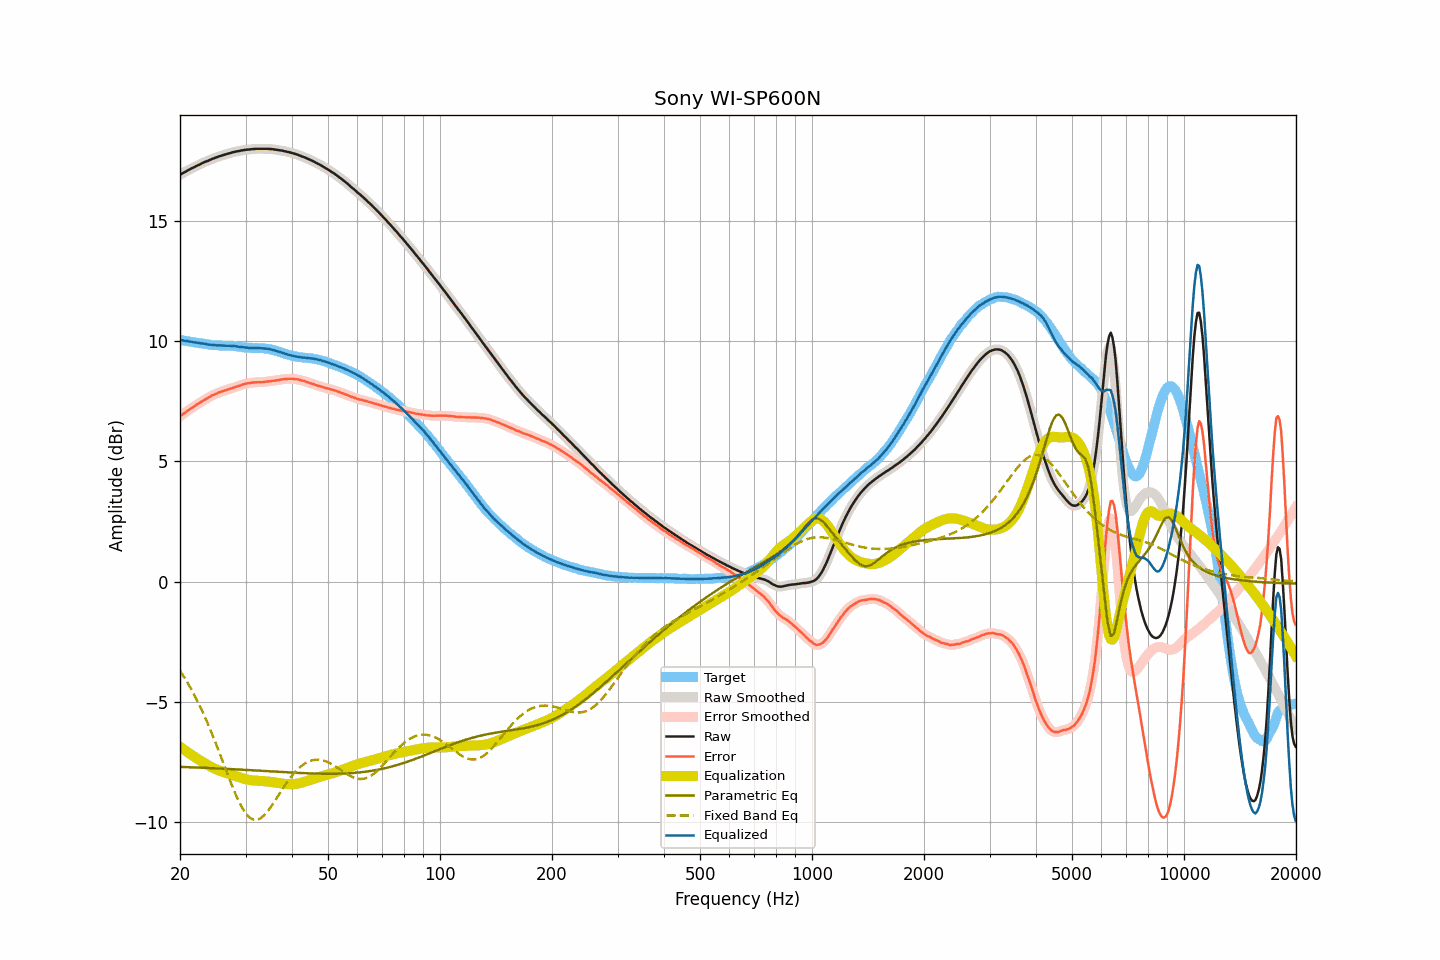

The data file committed next to this chart (first rows):
frequency, raw, smoothed, error, error_smoothed, equalization, parametric_eq, fixed_band_eq, equalized_raw, equalized_smoothed, target
20.00, 16.93, 16.93, 6.88, 6.88, -6.88, -7.71, -3.71, 10.05, 10.05, 10.05
20.20, 16.97, 16.97, 6.93, 6.93, -6.93, -7.72, -3.81, 10.04, 10.04, 10.04
20.40, 17.01, 17.00, 6.98, 6.97, -6.97, -7.72, -3.91, 10.03, 10.03, 10.03
20.61, 17.04, 17.04, 7.02, 7.02, -7.02, -7.72, -4.02, 10.01, 10.02, 10.02
20.81, 17.08, 17.08, 7.07, 7.07, -7.07, -7.72, -4.13, 10.01, 10.01, 10.01
21.02, 17.12, 17.11, 7.12, 7.12, -7.12, -7.73, -4.25, 10.00, 10.00, 10.00
21.23, 17.15, 17.15, 7.16, 7.16, -7.16, -7.73, -4.36, 9.98, 9.99, 9.99
21.44, 17.19, 17.18, 7.21, 7.21, -7.21, -7.73, -4.48, 9.98, 9.98, 9.98
21.66, 17.22, 17.22, 7.25, 7.25, -7.25, -7.73, -4.60, 9.96, 9.96, 9.96
21.87, 17.25, 17.25, 7.29, 7.30, -7.30, -7.74, -4.73, 9.95, 9.95, 9.95
22.09, 17.29, 17.28, 7.34, 7.34, -7.34, -7.74, -4.86, 9.95, 9.94, 9.94
22.31, 17.32, 17.32, 7.39, 7.39, -7.38, -7.74, -5.00, 9.93, 9.93, 9.93
22.54, 17.35, 17.35, 7.43, 7.43, -7.43, -7.74, -5.13, 9.92, 9.92, 9.92
22.76, 17.38, 17.38, 7.47, 7.47, -7.47, -7.75, -5.27, 9.91, 9.91, 9.91
22.99, 17.42, 17.41, 7.51, 7.51, -7.51, -7.75, -5.41, 9.91, 9.91, 9.91
23.22, 17.45, 17.45, 7.55, 7.55, -7.55, -7.75, -5.56, 9.90, 9.90, 9.90
23.45, 17.48, 17.47, 7.59, 7.59, -7.59, -7.76, -5.71, 9.89, 9.88, 9.89
23.69, 17.50, 17.50, 7.62, 7.63, -7.63, -7.76, -5.87, 9.87, 9.87, 9.87
23.92, 17.53, 17.53, 7.66, 7.67, -7.67, -7.76, -6.02, 9.86, 9.86, 9.86
24.16, 17.56, 17.56, 7.71, 7.70, -7.70, -7.76, -6.19, 9.85, 9.85, 9.85
24.40, 17.59, 17.58, 7.75, 7.74, -7.74, -7.77, -6.35, 9.85, 9.85, 9.84
24.65, 17.61, 17.61, 7.77, 7.77, -7.77, -7.77, -6.52, 9.84, 9.84, 9.84
24.89, 17.64, 17.64, 7.80, 7.80, -7.80, -7.77, -6.69, 9.84, 9.83, 9.84
25.14, 17.66, 17.66, 7.82, 7.83, -7.83, -7.78, -6.86, 9.83, 9.83, 9.83
25.39, 17.69, 17.68, 7.86, 7.86, -7.86, -7.78, -7.03, 9.83, 9.83, 9.82
25.65, 17.71, 17.71, 7.89, 7.88, -7.88, -7.78, -7.21, 9.82, 9.82, 9.82
25.91, 17.73, 17.73, 7.91, 7.91, -7.91, -7.79, -7.38, 9.82, 9.82, 9.82
26.16, 17.75, 17.75, 7.93, 7.93, -7.93, -7.79, -7.56, 9.82, 9.82, 9.82
26.43, 17.77, 17.77, 7.95, 7.95, -7.95, -7.79, -7.74, 9.81, 9.81, 9.82
26.69, 17.79, 17.79, 7.97, 7.97, -7.98, -7.80, -7.91, 9.81, 9.81, 9.81
26.96, 17.81, 17.81, 8.00, 8.00, -8.00, -7.80, -8.09, 9.81, 9.81, 9.81
27.23, 17.83, 17.83, 8.02, 8.02, -8.02, -7.80, -8.26, 9.81, 9.81, 9.81
27.50, 17.85, 17.85, 8.04, 8.04, -8.04, -7.81, -8.43, 9.81, 9.81, 9.81
27.77, 17.87, 17.86, 8.06, 8.06, -8.06, -7.81, -8.60, 9.80, 9.80, 9.80
28.05, 17.88, 17.88, 8.09, 8.09, -8.08, -7.81, -8.76, 9.79, 9.80, 9.79
28.33, 17.90, 17.89, 8.11, 8.11, -8.11, -7.82, -8.92, 9.79, 9.79, 9.79
28.62, 17.91, 17.91, 8.13, 8.13, -8.13, -7.82, -9.07, 9.78, 9.78, 9.78
28.90, 17.92, 17.92, 8.14, 8.15, -8.15, -7.82, -9.20, 9.76, 9.77, 9.77
29.19, 17.94, 17.93, 8.18, 8.17, -8.17, -7.83, -9.34, 9.76, 9.76, 9.76
29.48, 17.95, 17.95, 8.20, 8.20, -8.19, -7.83, -9.45, 9.75, 9.75, 9.75
29.78, 17.96, 17.96, 8.21, 8.22, -8.21, -7.84, -9.56, 9.74, 9.75, 9.74
30.08, 17.97, 17.97, 8.24, 8.23, -8.23, -7.84, -9.65, 9.74, 9.74, 9.73
30.38, 17.98, 17.97, 8.25, 8.24, -8.25, -7.84, -9.74, 9.73, 9.73, 9.73
30.68, 17.98, 17.98, 8.25, 8.26, -8.26, -7.85, -9.80, 9.72, 9.72, 9.72
30.99, 17.99, 17.99, 8.27, 8.27, -8.27, -7.85, -9.86, 9.72, 9.72, 9.72
31.30, 18.00, 17.99, 8.28, 8.28, -8.28, -7.85, -9.89, 9.72, 9.72, 9.72
31.61, 18.00, 18.00, 8.28, 8.28, -8.28, -7.86, -9.91, 9.72, 9.72, 9.71
31.93, 18.01, 18.00, 8.29, 8.29, -8.29, -7.86, -9.92, 9.72, 9.72, 9.72
32.24, 18.01, 18.01, 8.29, 8.29, -8.29, -7.87, -9.91, 9.72, 9.72, 9.71
32.57, 18.01, 18.01, 8.30, 8.29, -8.29, -7.87, -9.89, 9.71, 9.71, 9.71
32.89, 18.01, 18.01, 8.29, 8.29, -8.30, -7.87, -9.86, 9.71, 9.71, 9.72
33.22, 18.01, 18.01, 8.30, 8.30, -8.30, -7.88, -9.81, 9.71, 9.71, 9.71
33.55, 18.01, 18.01, 8.30, 8.30, -8.31, -7.88, -9.75, 9.70, 9.70, 9.71
33.89, 18.01, 18.01, 8.32, 8.31, -8.31, -7.89, -9.68, 9.70, 9.70, 9.69
34.23, 18.01, 18.01, 8.32, 8.32, -8.32, -7.89, -9.61, 9.69, 9.69, 9.69
34.57, 18.01, 18.00, 8.33, 8.33, -8.33, -7.89, -9.52, 9.68, 9.68, 9.68
34.92, 18.00, 18.00, 8.33, 8.34, -8.33, -7.90, -9.43, 9.66, 9.67, 9.67
35.27, 18.00, 17.99, 8.35, 8.34, -8.34, -7.90, -9.33, 9.65, 9.65, 9.65
35.62, 17.99, 17.99, 8.35, 8.35, -8.35, -7.91, -9.24, 9.63, 9.63, 9.63
35.97, 17.98, 17.98, 8.36, 8.36, -8.36, -7.91, -9.13, 9.61, 9.62, 9.62
... 635 more rows
